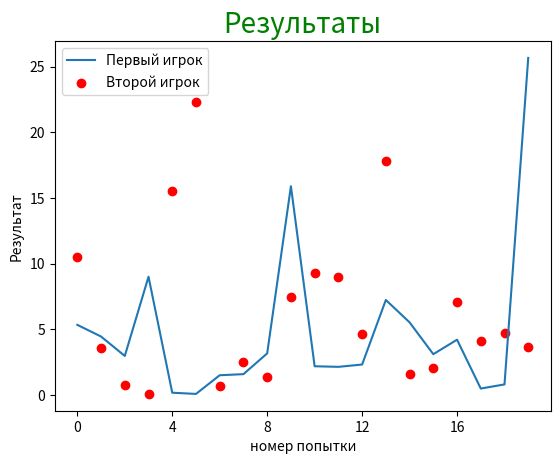

This figure's Python source:
from matplotlib import pyplot as plt
import pandas as pd
from numpy.random import exponential

#df = pd.DataFrame({'x':range(20), 'y':exponential(10, 20)})
#df.y.hist()
data1 = exponential(5, 20)
data2 = exponential(6, 20)
plt.plot(data1, label='Первый игрок')
plt.scatter(range(len(data2)), data2, color='red', label="Второй игрок")
plt.title('Результаты', fontdict={'fontsize':20, 'color':'green'})
plt.xlabel('номер попытки')
plt.ylabel('Результат')
plt.legend()
plt.xticks(range(0, 20, 4))
#plt.savefig('results.png')
plt.show()

